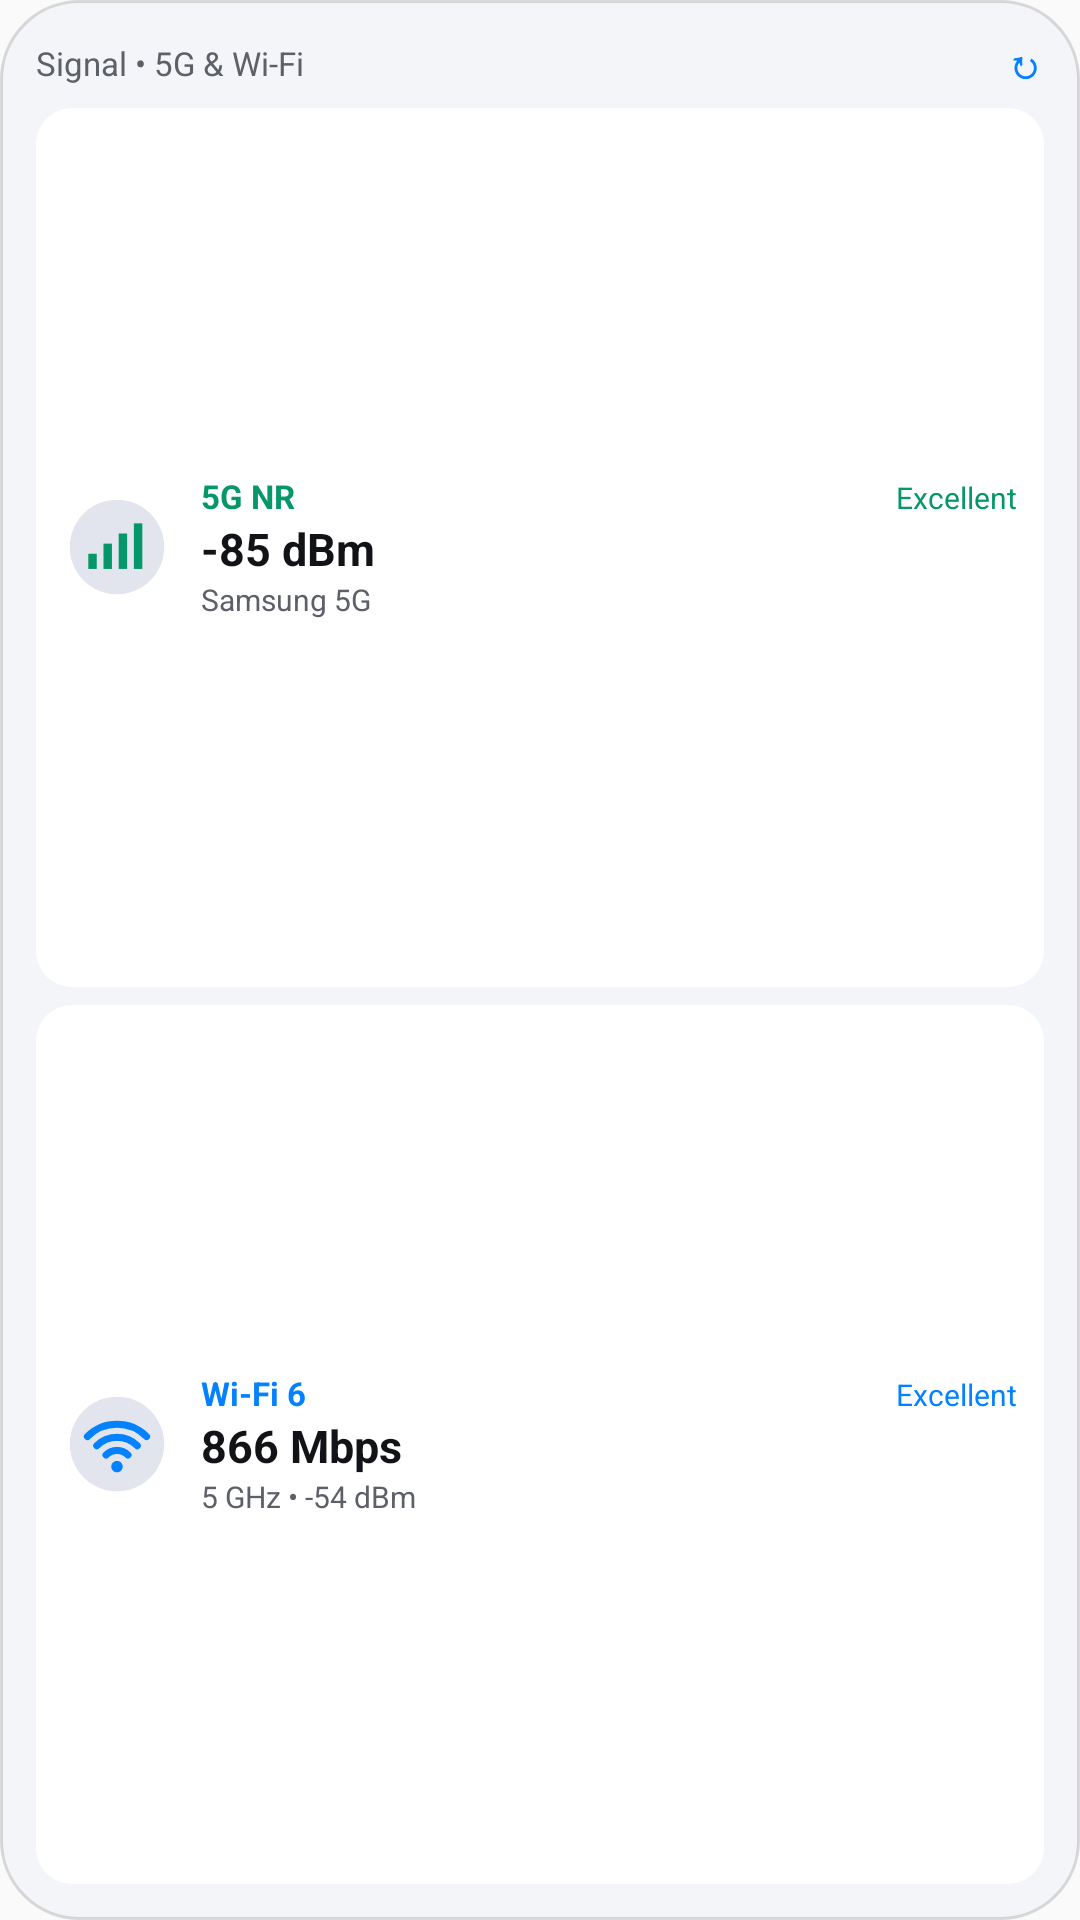

Layout XML and referenced resources for this Android screen:
<!-- AndroidManifest.xml: application theme Theme.OneUiExtraWidgets -->
<!-- res/layout/widget_preview_network.xml -->
<?xml version="1.0" encoding="utf-8"?>
<LinearLayout xmlns:android="http://schemas.android.com/apk/res/android"
    android:layout_width="match_parent"
    android:layout_height="match_parent"
    android:background="@drawable/bg_preview_oneui_card"
    android:orientation="vertical"
    android:padding="12dp">

    <LinearLayout
        android:layout_width="match_parent"
        android:layout_height="wrap_content"
        android:gravity="center_vertical"
        android:orientation="horizontal">

        <TextView
            android:layout_width="0dp"
            android:layout_height="wrap_content"
            android:layout_weight="1"
            android:maxLines="1"
            android:text="@string/network_preview_header"
            android:textColor="@color/oneui_preview_text_secondary"
            android:textSize="11sp" />

        <TextView
            android:layout_width="wrap_content"
            android:layout_height="wrap_content"
            android:text="↻"
            android:textColor="@color/oneui_preview_rain_blue"
            android:textSize="13sp"
            android:textStyle="bold" />
    </LinearLayout>

    
    <LinearLayout
        android:layout_width="match_parent"
        android:layout_height="0dp"
        android:layout_marginTop="6dp"
        android:layout_weight="1"
        android:background="@drawable/bg_preview_oneui_pill"
        android:gravity="center_vertical"
        android:orientation="horizontal"
        android:padding="9dp">

        <ImageView
            android:layout_width="36dp"
            android:layout_height="36dp"
            android:contentDescription="@string/network_mobile_label"
            android:src="@drawable/ic_preview_signal_5g" />

        <LinearLayout
            android:layout_width="0dp"
            android:layout_height="wrap_content"
            android:layout_marginStart="10dp"
            android:layout_weight="1"
            android:orientation="vertical">

            <LinearLayout
                android:layout_width="match_parent"
                android:layout_height="wrap_content"
                android:orientation="horizontal">

                <TextView
                    android:layout_width="0dp"
                    android:layout_height="wrap_content"
                    android:layout_weight="1"
                    android:maxLines="1"
                    android:text="5G NR"
                    android:textColor="@color/oneui_preview_aqi_green"
                    android:textSize="11sp"
                    android:textStyle="bold" />

                <TextView
                    android:layout_width="wrap_content"
                    android:layout_height="wrap_content"
                    android:maxLines="1"
                    android:text="@string/network_preview_quality_excellent"
                    android:textColor="@color/oneui_preview_aqi_green"
                    android:textSize="10sp" />
            </LinearLayout>

            <TextView
                android:layout_width="wrap_content"
                android:layout_height="wrap_content"
                android:maxLines="1"
                android:text="-85 dBm"
                android:textColor="@color/oneui_preview_text_primary"
                android:textSize="15sp"
                android:textStyle="bold" />

            <TextView
                android:layout_width="wrap_content"
                android:layout_height="wrap_content"
                android:maxLines="1"
                android:text="Samsung 5G"
                android:textColor="@color/oneui_preview_text_secondary"
                android:textSize="10sp" />
        </LinearLayout>
    </LinearLayout>

    
    <LinearLayout
        android:layout_width="match_parent"
        android:layout_height="0dp"
        android:layout_marginTop="6dp"
        android:layout_weight="1"
        android:background="@drawable/bg_preview_oneui_pill"
        android:gravity="center_vertical"
        android:orientation="horizontal"
        android:padding="9dp">

        <ImageView
            android:layout_width="36dp"
            android:layout_height="36dp"
            android:contentDescription="@string/network_wifi_label"
            android:src="@drawable/ic_preview_signal_wifi" />

        <LinearLayout
            android:layout_width="0dp"
            android:layout_height="wrap_content"
            android:layout_marginStart="10dp"
            android:layout_weight="1"
            android:orientation="vertical">

            <LinearLayout
                android:layout_width="match_parent"
                android:layout_height="wrap_content"
                android:orientation="horizontal">

                <TextView
                    android:layout_width="0dp"
                    android:layout_height="wrap_content"
                    android:layout_weight="1"
                    android:maxLines="1"
                    android:text="Wi-Fi 6"
                    android:textColor="@color/oneui_preview_rain_blue"
                    android:textSize="11sp"
                    android:textStyle="bold" />

                <TextView
                    android:layout_width="wrap_content"
                    android:layout_height="wrap_content"
                    android:maxLines="1"
                    android:text="@string/network_preview_quality_excellent"
                    android:textColor="@color/oneui_preview_rain_blue"
                    android:textSize="10sp" />
            </LinearLayout>

            <TextView
                android:layout_width="wrap_content"
                android:layout_height="wrap_content"
                android:maxLines="1"
                android:text="866 Mbps"
                android:textColor="@color/oneui_preview_text_primary"
                android:textSize="15sp"
                android:textStyle="bold" />

            <TextView
                android:layout_width="wrap_content"
                android:layout_height="wrap_content"
                android:maxLines="1"
                android:text="5 GHz • -54 dBm"
                android:textColor="@color/oneui_preview_text_secondary"
                android:textSize="10sp" />
        </LinearLayout>
    </LinearLayout>
</LinearLayout>
<!-- resources referenced by this layout -->
<resources>
  <color name="oneui_preview_aqi_green">#FF059669</color>
  <color name="oneui_preview_rain_blue">#FF0381FE</color>
  <color name="oneui_preview_text_primary">#FF121316</color>
  <color name="oneui_preview_text_secondary">#FF5D6068</color>
  <!-- drawable bg_preview_oneui_card (drawable) -->
  <?xml version="1.0" encoding="utf-8"?>
  <shape xmlns:android="http://schemas.android.com/apk/res/android"
      android:shape="rectangle">
      <corners android:radius="26dp" />
      <solid android:color="@color/oneui_preview_card_bg" />
      <stroke
          android:width="1dp"
          android:color="@color/oneui_preview_card_stroke" />
  </shape>
  <!-- drawable bg_preview_oneui_pill (drawable) -->
  <?xml version="1.0" encoding="utf-8"?>
  <shape xmlns:android="http://schemas.android.com/apk/res/android"
      android:shape="rectangle">
      <corners android:radius="12dp" />
      <solid android:color="@color/oneui_preview_inner_pill_bg" />
  </shape>
  <!-- drawable ic_preview_signal_5g (drawable) -->
  <?xml version="1.0" encoding="utf-8"?>
  <vector xmlns:android="http://schemas.android.com/apk/res/android"
      android:width="40dp"
      android:height="40dp"
      android:viewportWidth="64"
      android:viewportHeight="64">
      <path
          android:fillColor="@color/oneui_preview_gauge_track"
          android:pathData="M 32,4 A 28,28 0 1,1 31.99,4 Z" />
      <path
          android:fillColor="@color/oneui_preview_aqi_green"
          android:pathData="M 15,36 L 20,36 L 20,45 L 15,45 Z" />
      <path
          android:fillColor="@color/oneui_preview_aqi_green"
          android:pathData="M 24,30 L 29,30 L 29,45 L 24,45 Z" />
      <path
          android:fillColor="@color/oneui_preview_aqi_green"
          android:pathData="M 33,24 L 38,24 L 38,45 L 33,45 Z" />
      <path
          android:fillColor="@color/oneui_preview_aqi_green"
          android:pathData="M 42,18 L 47,18 L 47,45 L 42,45 Z" />
  </vector>
  <!-- drawable ic_preview_signal_wifi (drawable) -->
  <?xml version="1.0" encoding="utf-8"?>
  <vector xmlns:android="http://schemas.android.com/apk/res/android"
      android:width="40dp"
      android:height="40dp"
      android:viewportWidth="64"
      android:viewportHeight="64">
      <path
          android:fillColor="@color/oneui_preview_gauge_track"
          android:pathData="M 32,4 A 28,28 0 1,1 31.99,4 Z" />
      <path
          android:fillColor="@android:color/transparent"
          android:pathData="M 14.5,27.5 A 24.8,24.8 0 0,1 49.5,27.5"
          android:strokeWidth="4.2"
          android:strokeColor="@color/oneui_preview_rain_blue"
          android:strokeLineCap="round" />
      <path
          android:fillColor="@android:color/transparent"
          android:pathData="M 20,33 A 17,17 0 0,1 44,33"
          android:strokeWidth="4.2"
          android:strokeColor="@color/oneui_preview_rain_blue"
          android:strokeLineCap="round" />
      <path
          android:fillColor="@android:color/transparent"
          android:pathData="M 25.5,38.5 A 9.2,9.2 0 0,1 38.5,38.5"
          android:strokeWidth="4.2"
          android:strokeColor="@color/oneui_preview_rain_blue"
          android:strokeLineCap="round" />
      <path
          android:fillColor="@color/oneui_preview_rain_blue"
          android:pathData="M 32,42 A 3.4,3.4 0 1,1 31.99,42 Z" />
  </vector>
  <string name="network_mobile_label">Mobile Network</string>
  <string name="network_preview_header">Signal • 5G &amp; Wi-Fi</string>
  <string name="network_preview_quality_excellent">Excellent</string>
  <string name="network_wifi_label">Wi-Fi Network</string>
  <style name="Theme.OneUiExtraWidgets" parent="Theme.AppCompat.DayNight.NoActionBar">
          <item name="android:statusBarColor">@android:color/transparent</item>
          <item name="android:navigationBarColor">@android:color/transparent</item>
      </style>
  <color name="oneui_preview_card_bg">#F2F4F5F8</color>
  <color name="oneui_preview_card_stroke">#22000000</color>
  <color name="oneui_preview_inner_pill_bg">#FFFFFFFF</color>
  <color name="oneui_preview_gauge_track">#FFE2E5EE</color>
</resources>
